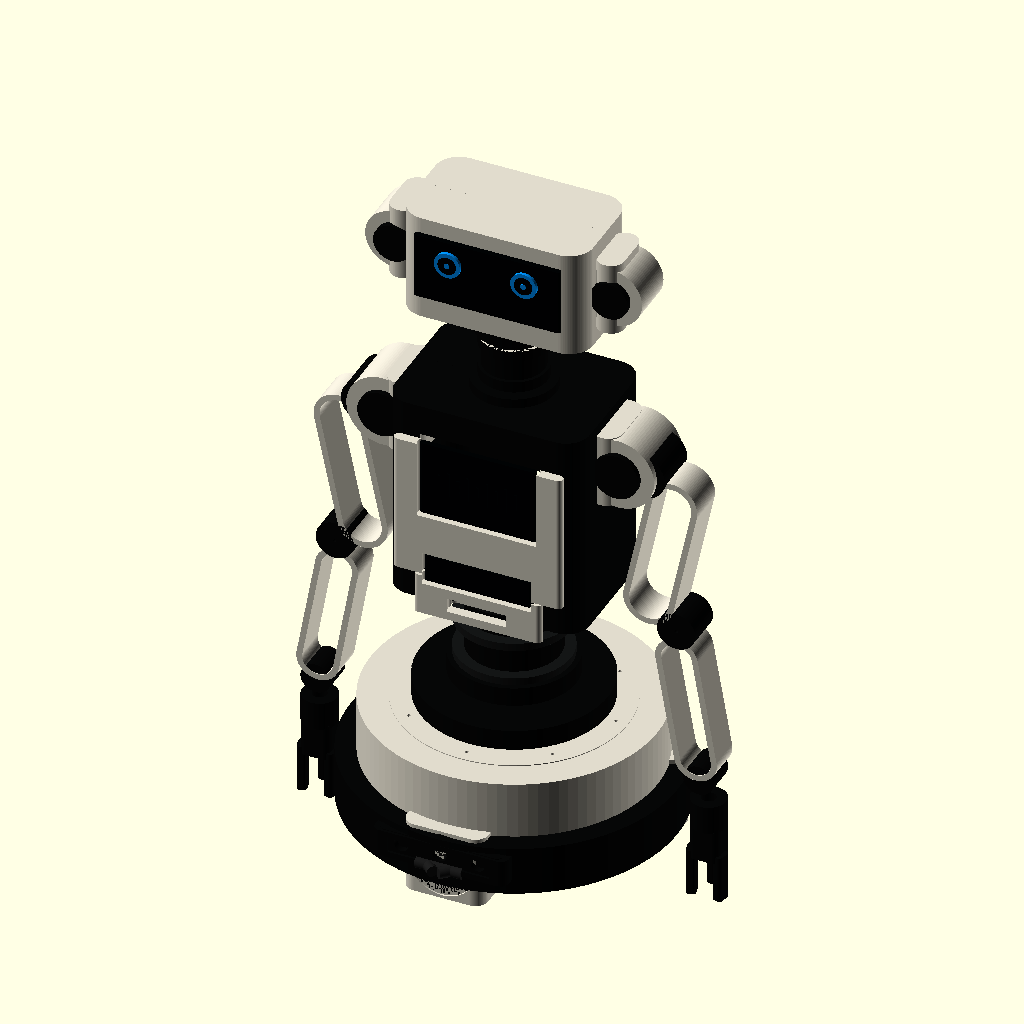
Cell 1 — every parameter at its default value.
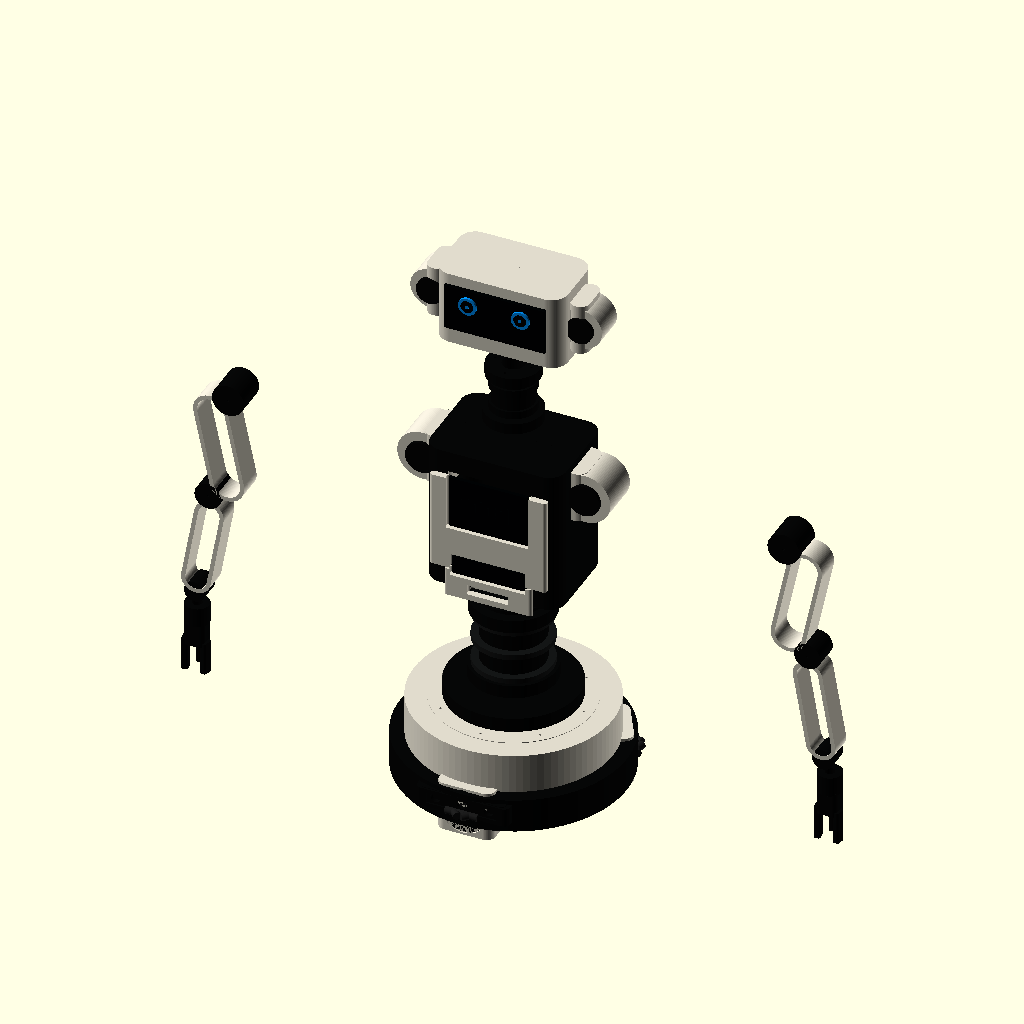
Cell 2: exploded = true (everything else at default).
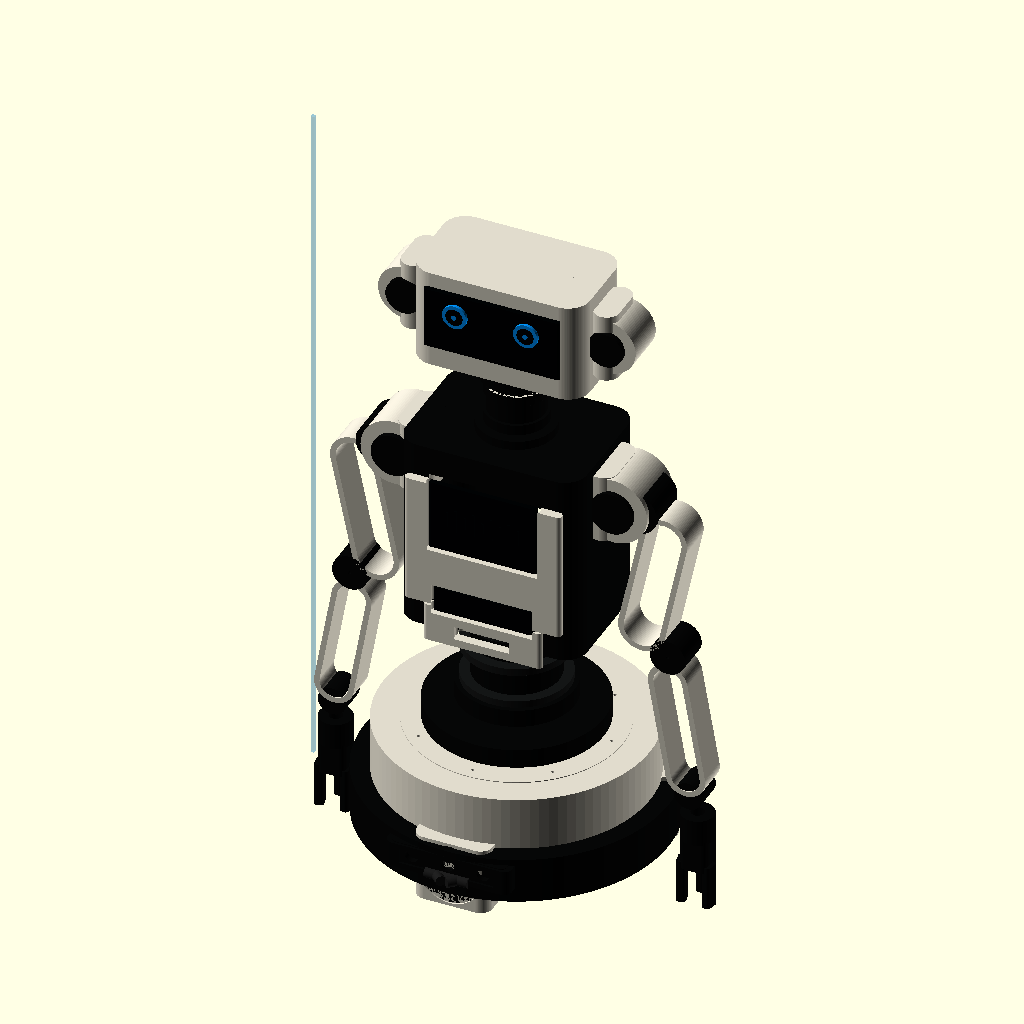
Cell 3: show_height_marker = true (everything else at default).
All cells are drawn from the same view direction (rotation 55°, 0°, 25°, orthographic, colour scheme Cornfield), but the view is re-fitted for each cell, so position and scale can differ between cells as well as the parameter.
The OpenSCAD source (cad-toreto/toreto_reference_v1.scad):
// Robot Toreto Reference V1
// Visual CAD concept closer to the original reference image.
// Units: millimeters.
//
// Open in OpenSCAD. Change "part" to export individual STL files.
// This is still a concept shell: final motor, bearing, screen and battery
// holes must be adapted to the real components you buy.

$fn = 96;

part = "assembly";
exploded = false;
show_height_marker = false;

target_height = 950;

// Main proportions inspired by the reference image.
base_d = 410;
base_h = 170;
base_lower_h = 62;
base_upper_h = 74;
waist_h = 165;

torso_w = 245;
torso_d = 178;
torso_h = 265;

neck_h = 108;

head_w = 232;
head_d = 132;
head_h = 136;

wall = 3.0;
clearance = 0.35;

white = [0.88, 0.86, 0.80];
black = [0.025, 0.027, 0.027];
dark = [0.08, 0.085, 0.085];
blue = [0.00, 0.55, 0.95];
glass = [0.005, 0.010, 0.016];

// ----------------- Utilities -----------------

module rounded_rect_2d(size=[20, 20], r=4) {
    hull() {
        translate([r, r]) circle(r=r);
        translate([size[0]-r, r]) circle(r=r);
        translate([r, size[1]-r]) circle(r=r);
        translate([size[0]-r, size[1]-r]) circle(r=r);
    }
}

module rounded_box(size=[20, 20, 20], r=4, center=true) {
    translate(center ? [-size[0]/2, -size[1]/2, -size[2]/2] : [0, 0, 0])
        linear_extrude(height=size[2])
            rounded_rect_2d([size[0], size[1]], min(r, min(size[0], size[1]) / 2 - 0.1));
}

module mirror_x(enabled=false) {
    if (enabled) mirror([1, 0, 0]) children();
    else children();
}

module front_half(size=[1000, 1000, 1000]) {
    translate([0, -size[1]/4, 0]) cube([size[0], size[1]/2, size[2]], center=true);
}

module back_half(size=[1000, 1000, 1000]) {
    translate([0, size[1]/4, 0]) cube([size[0], size[1]/2, size[2]], center=true);
}

module m3_hole(h=20) {
    cylinder(h=h, d=3.25, center=true);
}

module m4_hole(h=24) {
    cylinder(h=h, d=4.35, center=true);
}

module screw_boss(h=14, od=9, id=3.25) {
    difference() {
        cylinder(h=h, d=od, center=true);
        cylinder(h=h+0.6, d=id, center=true);
    }
}

module cable_slot(size=[40, 12, 24]) {
    rounded_box(size, r=4, center=true);
}

// ----------------- Base -----------------

module base_lower_full() {
    difference() {
        union() {
            cylinder(h=base_lower_h, d=base_d, center=true);
            translate([0, -base_d/2 + 18, 5])
                rounded_box([168, 36, 34], r=10, center=true);
        }
        cylinder(h=base_lower_h+2, d=255, center=true);
        translate([0, -base_d/2 + 3, 5])
            rounded_box([128, 22, 20], r=7, center=true);
    }
}

module base_upper_full() {
    difference() {
        union() {
            cylinder(h=base_upper_h, d=360, center=true);
            translate([0, 0, 24]) cylinder(h=28, d=286, center=true);
        }
        cylinder(h=base_upper_h+35, d=176, center=true);
        for (a=[0:45:315]) {
            rotate([0, 0, a]) translate([128, 0, 0]) m4_hole(base_upper_h + 40);
        }
    }
}

module base_quadrant(level="lower") {
    h = level == "lower" ? base_lower_h : base_upper_h;
    d = level == "lower" ? base_d : 360;
    inner = level == "lower" ? 255 : 176;

    difference() {
        intersection() {
            cylinder(h=h, d=d, center=true);
            translate([d/4, d/4, 0])
                cube([d/2 + 2, d/2 + 2, h + 2], center=true);
        }
        cylinder(h=h+3, d=inner, center=true);
        for (p=[[18, 118], [18, 176], [118, 18], [176, 18]]) {
            translate([p[0], p[1], 0]) m4_hole(h+6);
        }
        translate([125, 125, 0]) cylinder(h=h+3, d=76, center=true);
    }
}

module front_sensor_panel() {
    difference() {
        rounded_box([154, 24, 38], r=8, center=true);
        for (x=[-48, 0, 48]) {
            translate([x, -13, 4])
                rotate([90, 0, 0])
                    cylinder(h=18, d=18, center=true);
        }
        for (x=[-65, 65]) {
            translate([x, -13, -12])
                rotate([90, 0, 0])
                    cylinder(h=18, d=7, center=true);
        }
    }
}

module lidar_cap() {
    difference() {
        union() {
            cylinder(h=22, d=58, center=true);
            translate([0, 0, 13]) cylinder(h=18, d=42, center=true);
        }
        translate([0, 0, 23]) cylinder(h=8, d=30, center=true);
        for (a=[0:120:240]) rotate([0, 0, a]) translate([22, 0, 0]) m3_hole(28);
    }
}

module omni_wheel_dummy() {
    // Decorative placeholder, not a functional omni wheel.
    rotate([90, 0, 0]) {
        color(black) cylinder(h=52, d=88, center=true);
        color(dark) cylinder(h=56, d=56, center=true);
    }
    for (a=[0:45:315]) {
        rotate([0, 0, a])
            translate([34, 0, 0])
                rotate([90, 0, 0])
                    color([0.11, 0.11, 0.11]) cylinder(h=58, d=14, center=true);
    }
    color(blue)
        rotate([90, 0, 0])
            cylinder(h=58, d=18, center=true);
}

module wheel_pod_shell() {
    difference() {
        rounded_box([102, 56, 92], r=16, center=true);
        rotate([90, 0, 0]) cylinder(h=64, d=76, center=true);
        translate([0, -31, 0]) rotate([90, 0, 0]) cylinder(h=10, d=84, center=true);
    }
}

module base_assembly() {
    color(black) translate([0, 0, base_lower_h/2]) base_lower_full();
    color(white) translate([0, 0, base_lower_h + base_upper_h/2 - 2]) base_upper_full();
    color(black) translate([0, 0, base_h - 18]) cylinder(h=26, d=235, center=true);
    color(white) translate([0, 0, base_h + 4]) lidar_cap();
    color(black) translate([0, -base_d/2 + 15, base_lower_h/2 + 4]) front_sensor_panel();

    for (a=[0, 120, 240]) {
        rotate([0, 0, a]) {
            translate([0, -base_d/2 + 37, base_lower_h/2 - 10]) omni_wheel_dummy();
            color(white) translate([0, -base_d/2 + 37, base_lower_h/2 - 10]) wheel_pod_shell();
        }
    }
}

// ----------------- Waist and torso -----------------

module waist_stack() {
    color(black) {
        translate([0, 0, 0]) cylinder(h=waist_h, d=115, center=true);
        translate([0, 0, -waist_h/2 + 18]) cylinder(h=24, d=155, center=true);
        translate([0, 0, waist_h/2 - 18]) cylinder(h=24, d=150, center=true);
    }
    color(dark) {
        for (z=[-48, 0, 48]) translate([0, 0, z]) cylinder(h=10, d=142, center=true);
    }
}

module torso_outer() {
    rounded_box([torso_w, torso_d, torso_h], r=30, center=true);
}

module torso_inner() {
    rounded_box([torso_w - 2*wall, torso_d - 2*wall, torso_h - 2*wall], r=26, center=true);
}

module torso_shell(side="front") {
    difference() {
        intersection() {
            difference() {
                torso_outer();
                torso_inner();
            }
            if (side == "front") front_half([340, 280, 340]);
            else back_half([340, 280, 340]);
        }

        if (side == "front") {
            translate([0, -torso_d/2 - 0.3, 42])
                rounded_box([154, 15, 104], r=18, center=true);
            translate([0, -torso_d/2 - 0.3, -82])
                rounded_box([142, 15, 42], r=10, center=true);
            translate([0, -torso_d/2 - 0.3, -124])
                rounded_box([78, 15, 18], r=6, center=true);
        } else {
            translate([0, torso_d/2 + 0.3, -78])
                rounded_box([118, 15, 58], r=10, center=true);
        }

        if (side == "front") translate([0, 0.2, 0]) cube([300, clearance, 310], center=true);
        else translate([0, -0.2, 0]) cube([300, clearance, 310], center=true);
    }

    for (x=[-98, 98], z=[-104, -38, 80]) {
        translate([x, side == "front" ? -28 : 28, z])
            rotate([90, 0, 0])
                screw_boss(h=24, od=10, id=3.25);
    }
}

module torso_display_insert() {
    color(glass) {
        translate([0, 0, 42]) rounded_box([146, 7, 96], r=16, center=true);
        translate([0, 0, -82]) rounded_box([134, 7, 34], r=8, center=true);
    }
    color(blue) translate([0, -4, 42]) {
        for (x=[-48:12:48]) {
            h = 14 + 18 * abs(sin(x * 7));
            translate([x, 0, 0]) cube([3, 3, h], center=true);
        }
    }
}

module torso_front_bezel() {
    difference() {
        union() {
            rounded_box([212, 12, 178], r=24, center=true);
            translate([0, 0, -118]) rounded_box([160, 12, 52], r=12, center=true);
        }
        translate([0, 0, 42]) rounded_box([154, 16, 104], r=18, center=true);
        translate([0, 0, -82]) rounded_box([142, 16, 42], r=10, center=true);
        translate([0, 0, -124]) rounded_box([78, 16, 18], r=6, center=true);
    }
}

module shoulder_pod(left=true) {
    mirror_x(!left)
        difference() {
            union() {
                translate([torso_w/2 + 25, 0, 72])
                    rotate([90, 0, 0])
                        cylinder(h=76, d=92, center=true);
                translate([torso_w/2 + 1, 0, 72])
                    rounded_box([48, 82, 94], r=18, center=true);
            }
            translate([torso_w/2 + 25, 0, 72])
                rotate([90, 0, 0])
                    cylinder(h=82, d=52, center=true);
            translate([torso_w/2 + 25, 0, 72])
                rotate([90, 0, 0])
                    m4_hole(92);
        }
}

module shoulder_black_insert(left=true) {
    mirror_x(!left)
        translate([torso_w/2 + 25, -41, 72])
            rotate([90, 0, 0])
                cylinder(h=8, d=58, center=true);
}

module torso_assembly() {
    color(white) torso_shell("front");
    color(black) torso_shell("back");
    color(white) translate([0, -torso_d/2 - 7, 0]) torso_front_bezel();
    color(glass) translate([0, -torso_d/2 - 7, 0]) torso_display_insert();
    color(white) {
        shoulder_pod(true);
        shoulder_pod(false);
    }
    color(black) {
        shoulder_black_insert(true);
        shoulder_black_insert(false);
    }
}

// ----------------- Neck and head -----------------

module neck_stack() {
    difference() {
        union() {
            cylinder(h=neck_h, d=76, center=true);
            translate([0, 0, -neck_h/2 + 10]) cylinder(h=20, d=104, center=true);
            translate([0, 0, neck_h/2 - 10]) cylinder(h=20, d=96, center=true);
            for (z=[-24, 18]) translate([0, 0, z]) cylinder(h=14, d=84, center=true);
        }
        cylinder(h=neck_h + 3, d=40, center=true);
        for (a=[0:90:270]) {
            rotate([0, 0, a]) translate([36, 0, -neck_h/2 + 10]) m4_hole(24);
            rotate([0, 0, a]) translate([33, 0, neck_h/2 - 10]) m4_hole(24);
        }
    }
}

module head_outer() {
    rounded_box([head_w, head_d, head_h], r=30, center=true);
}

module head_inner() {
    rounded_box([head_w - 2*wall, head_d - 2*wall, head_h - 2*wall], r=26, center=true);
}

module head_shell(side="front") {
    difference() {
        intersection() {
            difference() {
                head_outer();
                head_inner();
            }
            if (side == "front") front_half([320, 230, 210]);
            else back_half([320, 230, 210]);
        }

        if (side == "front") {
            translate([0, -head_d/2 - 0.3, 8])
                rounded_box([178, 16, 78], r=17, center=true);
            for (x=[-84, 84]) {
                translate([x, -head_d/2 - 0.3, -36])
                    rotate([90, 0, 0])
                        cylinder(h=18, d=6, center=true);
            }
        } else {
            translate([0, head_d/2 + 0.3, -28])
                rounded_box([128, 15, 42], r=10, center=true);
        }

        if (side == "front") translate([0, 0.2, 0]) cube([280, clearance, 175], center=true);
        else translate([0, -0.2, 0]) cube([280, clearance, 175], center=true);
    }

    for (x=[-92, 92], z=[-44, 46]) {
        translate([x, side == "front" ? -22 : 22, z])
            rotate([90, 0, 0])
                screw_boss(h=20, od=9.5, id=3.25);
    }
}

module head_face_plate() {
    difference() {
        rounded_box([184, 7, 84], r=18, center=true);
        for (x=[-48, 48]) {
            translate([x, -4, 13])
                rotate([90, 0, 0])
                    cylinder(h=10, d=36, center=true);
        }
    }
}

module eye_pair() {
    for (x=[-48, 48]) {
        translate([x, 0, 13]) {
            color(blue) rotate([90, 0, 0]) cylinder(h=4, d=33, center=true);
            color(glass) rotate([90, 0, 0]) cylinder(h=5, d=23, center=true);
            color(blue) rotate([90, 0, 0]) cylinder(h=6, d=7, center=true);
        }
    }
}

module head_side_pod(left=true) {
    mirror_x(!left)
        difference() {
            union() {
                translate([head_w/2 + 14, 0, 0])
                    rounded_box([34, 70, 94], r=17, center=true);
                translate([head_w/2 + 20, 0, 0])
                    rotate([90, 0, 0])
                        cylinder(h=58, d=76, center=true);
            }
            translate([head_w/2 + 20, -30, 0])
                rotate([90, 0, 0])
                    cylinder(h=14, d=48, center=true);
            translate([head_w/2 + 20, 0, 0])
                rotate([90, 0, 0])
                    m4_hole(78);
        }
}

module head_assembly() {
    color(white) {
        head_shell("front");
        head_shell("back");
        head_side_pod(true);
        head_side_pod(false);
    }
    color(glass) translate([0, -head_d/2 - 6, 8]) head_face_plate();
    translate([0, -head_d/2 - 11, 8]) eye_pair();
    color(black) {
        translate([head_w/2 + 20, -34, 0]) rotate([90, 0, 0]) cylinder(h=8, d=48, center=true);
        translate([-head_w/2 - 20, -34, 0]) rotate([90, 0, 0]) cylinder(h=8, d=48, center=true);
    }
}

// ----------------- Arms -----------------

module arm_link(len=205, dia=58, depth=44) {
    difference() {
        hull() {
            translate([0, 0, -len/2 + dia/2])
                rotate([90, 0, 0]) cylinder(h=depth, d=dia, center=true);
            translate([0, 0, len/2 - dia/2])
                rotate([90, 0, 0]) cylinder(h=depth, d=dia, center=true);
        }
        hull() {
            translate([0, 0, -len/2 + dia/2])
                rotate([90, 0, 0]) cylinder(h=depth + 3, d=dia - 15, center=true);
            translate([0, 0, len/2 - dia/2])
                rotate([90, 0, 0]) cylinder(h=depth + 3, d=dia - 15, center=true);
        }
        translate([0, 0, -len/2 + dia/2]) rotate([90, 0, 0]) m4_hole(depth + 8);
        translate([0, 0, len/2 - dia/2]) rotate([90, 0, 0]) m4_hole(depth + 8);
    }
}

module upper_arm_shell() {
    arm_link(205, 64, 48);
}

module forearm_shell() {
    arm_link(190, 54, 42);
}

module joint_disc(d=52, depth=44) {
    difference() {
        rotate([90, 0, 0]) cylinder(h=depth, d=d, center=true);
        rotate([90, 0, 0]) m4_hole(depth + 8);
    }
}

module gripper_three_finger() {
    union() {
        difference() {
            cylinder(h=36, d=44, center=true);
            cylinder(h=38, d=18, center=true);
        }
        translate([0, 0, -38]) rounded_box([38, 34, 46], r=8, center=true);

        for (x=[-18, 18]) {
            translate([x, -7, -82])
                rotate([0, 0, x > 0 ? -12 : 12])
                    rounded_box([12, 18, 60], r=4, center=true);
        }
        translate([0, 12, -78])
            rounded_box([11, 16, 54], r=4, center=true);
    }
}

module arm_assembly(left=true) {
    mirror_x(!left) {
        color(black) translate([torso_w/2 + 52, -1, 72]) joint_disc(58, 60);
        color(white) translate([torso_w/2 + 72, 0, -34])
            rotate([0, 12, 0]) upper_arm_shell();
        color(black) translate([torso_w/2 + 92, 0, -136]) joint_disc(48, 48);
        color(white) translate([torso_w/2 + 103, 0, -244])
            rotate([0, -10, 0]) forearm_shell();
        color(black) translate([torso_w/2 + 118, 0, -338]) joint_disc(38, 40);
        color(black) translate([torso_w/2 + 122, 0, -390]) gripper_three_finger();
    }
}

// ----------------- Full assembly -----------------

module full_assembly() {
    base_z = 0;
    waist_z = base_h + waist_h/2 - 4;
    torso_z = base_h + waist_h + torso_h/2 - 32;
    neck_z = torso_z + torso_h/2 + neck_h/2 - 8;
    head_z = neck_z + neck_h/2 + head_h/2 + 8;

    translate([0, 0, base_z]) base_assembly();
    translate([0, 0, waist_z]) waist_stack();
    translate([0, 0, torso_z]) torso_assembly();
    translate([0, 0, neck_z]) color(black) neck_stack();
    translate([0, 0, head_z]) head_assembly();
    translate([0, 0, torso_z]) {
        arm_assembly(true);
        arm_assembly(false);
    }

    if (show_height_marker) {
        color([0.0, 0.55, 0.9, 0.22])
            translate([-275, 0, target_height/2])
                cube([5, 5, target_height], center=true);
    }
}

module exploded_assembly() {
    translate([0, 0, 0]) base_assembly();
    translate([0, 0, 255]) waist_stack();
    translate([0, 0, 520]) torso_assembly();
    translate([0, 0, 745]) color(black) neck_stack();
    translate([0, 0, 925]) head_assembly();
    translate([330, 0, 520]) arm_assembly(true);
    translate([-330, 0, 520]) arm_assembly(false);
}

// ----------------- Part selector -----------------

if (part == "assembly") {
    if (exploded) exploded_assembly(); else full_assembly();
} else if (part == "base_lower_quadrant") {
    base_quadrant("lower");
} else if (part == "base_upper_quadrant") {
    base_quadrant("upper");
} else if (part == "front_sensor_panel") {
    front_sensor_panel();
} else if (part == "lidar_cap") {
    lidar_cap();
} else if (part == "wheel_pod_shell") {
    wheel_pod_shell();
} else if (part == "omni_wheel_dummy") {
    omni_wheel_dummy();
} else if (part == "waist_stack") {
    waist_stack();
} else if (part == "torso_front_shell") {
    torso_shell("front");
} else if (part == "torso_back_shell") {
    torso_shell("back");
} else if (part == "torso_display_insert") {
    torso_display_insert();
} else if (part == "torso_front_bezel") {
    torso_front_bezel();
} else if (part == "shoulder_pod_left") {
    shoulder_pod(true);
} else if (part == "shoulder_pod_right") {
    shoulder_pod(false);
} else if (part == "neck_stack") {
    neck_stack();
} else if (part == "head_front_shell") {
    head_shell("front");
} else if (part == "head_back_shell") {
    head_shell("back");
} else if (part == "head_face_plate") {
    head_face_plate();
} else if (part == "eye_pair") {
    eye_pair();
} else if (part == "head_side_pod") {
    head_side_pod(true);
} else if (part == "upper_arm_shell") {
    upper_arm_shell();
} else if (part == "forearm_shell") {
    forearm_shell();
} else if (part == "joint_disc_shoulder") {
    joint_disc(58, 60);
} else if (part == "joint_disc_elbow") {
    joint_disc(48, 48);
} else if (part == "joint_disc_wrist") {
    joint_disc(38, 40);
} else if (part == "gripper_three_finger") {
    gripper_three_finger();
} else {
    full_assembly();
}
Customizer parameters (derived from the source; name, type, default, range or options):
part: string, default "assembly"
exploded: bool, default false
show_height_marker: bool, default false
target_height: number, default 950
base_d: number, default 410
base_h: number, default 170
base_lower_h: number, default 62
base_upper_h: number, default 74
waist_h: number, default 165
torso_w: number, default 245
torso_d: number, default 178
torso_h: number, default 265
neck_h: number, default 108
head_w: number, default 232
head_d: number, default 132
head_h: number, default 136
wall: number, default 3
clearance: number, default 0.35
white: vector, default [0.88, 0.86, 0.8]
black: vector, default [0.025, 0.027, 0.027]
dark: vector, default [0.08, 0.085, 0.085]
blue: vector, default [0, 0.55, 0.95]
glass: vector, default [0.005, 0.01, 0.016]
